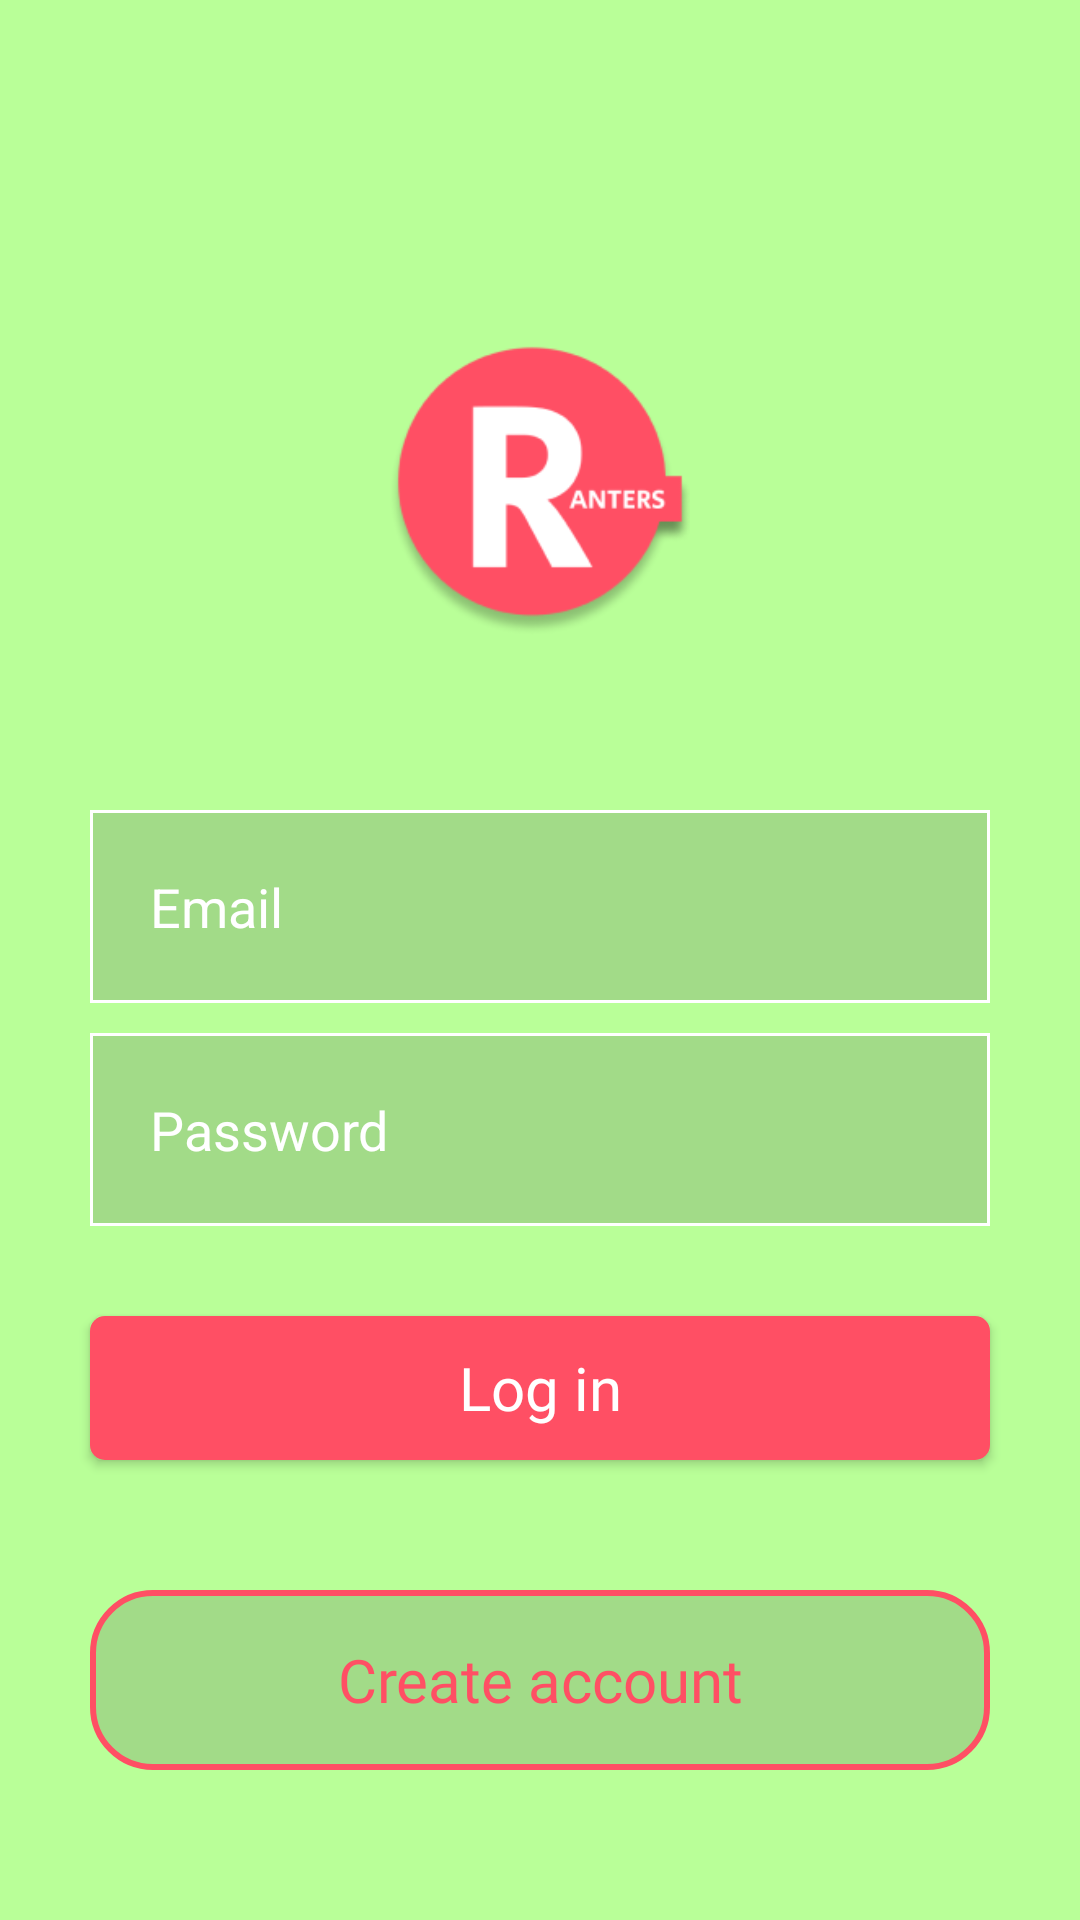

This screen was rendered from an Android layout file. Write that file and the resources it references.
<!-- AndroidManifest.xml: application theme Theme.Ranters -->
<!-- res/layout/activity_log_in_or_register.xml -->
<?xml version="1.0" encoding="utf-8"?>
<RelativeLayout xmlns:android="http://schemas.android.com/apk/res/android"
    xmlns:app="http://schemas.android.com/apk/res-auto"
    xmlns:tools="http://schemas.android.com/tools"
    android:layout_width="match_parent"
    android:layout_height="match_parent"
    tools:context=".LogIn"
    android:background="@color/rantercolorbg">

    <ImageView
        android:id="@+id/rantersLogo"
        android:layout_width="100dp"
        android:layout_height="120dp"
        android:layout_centerHorizontal="true"
        android:layout_marginTop="100dp"
        android:src="@drawable/ranterslogo" />

    <androidx.appcompat.widget.AppCompatEditText
        android:id="@+id/email_Edittext"
        android:layout_width="match_parent"
        android:layout_height="wrap_content"
        android:layout_below="@id/rantersLogo"
        android:layout_marginStart="30dp"
        android:layout_marginTop="50dp"
        android:layout_marginEnd="30dp"
        android:background="@drawable/white_outline_edittext"
        android:hint="@string/email"
        android:padding="20dp"
        android:textColorHint="@color/white" />

    <androidx.appcompat.widget.AppCompatEditText
        android:id="@+id/password_Edittext"
        android:layout_width="match_parent"
        android:layout_height="wrap_content"
        android:layout_below="@+id/email_Edittext"
        android:layout_marginStart="30dp"
        android:layout_marginTop="10dp"
        android:layout_marginEnd="30dp"
        android:layout_marginBottom="10dp"
        android:background="@drawable/white_outline_edittext"
        android:drawableEnd="@drawable/baseline_visibility_off_24"
        android:hint="@string/password"
        android:padding="20dp"
        android:textColorHint="@color/white" />

<RelativeLayout
    android:layout_width="match_parent"
    android:layout_height="wrap_content"
    android:layout_below="@id/password_Edittext">

    <ProgressBar
        android:layout_width="wrap_content"
        android:layout_height="wrap_content"
        android:layout_centerInParent="true"
        android:id="@+id/progressBar"
        android:visibility="gone"/>
    <androidx.appcompat.widget.AppCompatButton
        android:id="@+id/logIn_btn"
        android:layout_width="match_parent"
        android:layout_height="wrap_content"
        android:layout_marginBottom="20dp"
        android:layout_marginStart="30dp"
        android:layout_marginEnd="30dp"
        android:textColor="@color/white"
        android:layout_marginTop="20dp"
        android:background="@drawable/buttonbg"
        android:text="@string/log_in"
        android:textAllCaps="false"
        android:textSize="20sp"
        android:fontFamily="@font/calibribold"/>
</RelativeLayout>

    <androidx.appcompat.widget.AppCompatButton
        android:id="@+id/createAcc_Button"
        android:layout_width="match_parent"
        android:layout_height="60dp"
        android:layout_alignParentBottom="true"
        android:layout_marginBottom="50dp"
        android:layout_marginStart="30dp"
        android:layout_marginEnd="30dp"
        android:textColor="@color/colorSecondary"
        android:background="@drawable/newaccbuttonbg"
        android:text="@string/create_account"
        android:textAllCaps="false"
        android:textSize="20sp"
        android:fontFamily="@font/calibribold"/>








</RelativeLayout>
<!-- resources referenced by this layout -->
<resources>
  <color name="colorSecondary">#FF4F64</color>
  <color name="rantercolorbg">#B9FF98</color>
  <color name="white">#FFFFFFFF</color>
  <!-- drawable buttonbg (drawable) -->
  <?xml version="1.0" encoding="utf-8"?>
  <shape xmlns:android="http://schemas.android.com/apk/res/android"
      android:shape="rectangle">
  
  
      <corners
          android:radius="5dp"/>
      <solid
          android:color="@color/RedBGRanters"/>
  
  
  </shape>
  <!-- drawable newaccbuttonbg (drawable) -->
  <?xml version="1.0" encoding="utf-8"?>
  <shape xmlns:android="http://schemas.android.com/apk/res/android"
      android:shape="rectangle">
  
      <corners
          android:radius="20dp"/>
      <stroke
          android:color="@color/RedBGRanters"
          android:width="2dp" />
      <solid
          android:color="#30404040"/>
  
  </shape>
  <!-- drawable ranterslogo: png bitmap (drawable, 9978 bytes) -->
  <!-- drawable white_outline_edittext (drawable) -->
  <?xml version="1.0" encoding="utf-8"?>
  <selector xmlns:android="http://schemas.android.com/apk/res/android"
      >
      <item android:state_focused="true">
          <shape android:shape="rectangle">
              <stroke
                  android:width="1dp"
                  android:color="@color/black"/>
              <solid
                  android:color="#30404040"
                  />
          </shape>
      </item>
  
      <item android:state_focused="false">
          <shape android:shape="rectangle">
              <stroke
                  android:width="1dp"
                  android:color="@color/white"/>
              <solid
                  android:color="#30404040"
                  />
          </shape>
      </item>
  
  
  
  
  </selector>
  <string name="create_account">Create account</string>
  <string name="email">Email</string>
  <string name="log_in">Log in</string>
  <string name="password">Password</string>
  <style name="Theme.Ranters" parent="Theme.MaterialComponents.Light.NoActionBar">
          
          <item name="colorPrimary">#B9FF98</item>
          <item name="colorPrimaryVariant">#B9FF98</item>
          <item name="colorOnPrimary">@color/white</item>
          
          <item name="colorSecondary">#FF4F64</item>
          <item name="colorSecondaryVariant">#FF4F64</item>
          <item name="colorOnSecondary">@color/black</item>
          
          <item name="android:statusBarColor" tools:targetApi="l">?attr/colorPrimaryVariant</item>
          
      </style>
  <color name="RedBGRanters">#FF4F64</color>
  <color name="black">#FF000000</color>
</resources>
